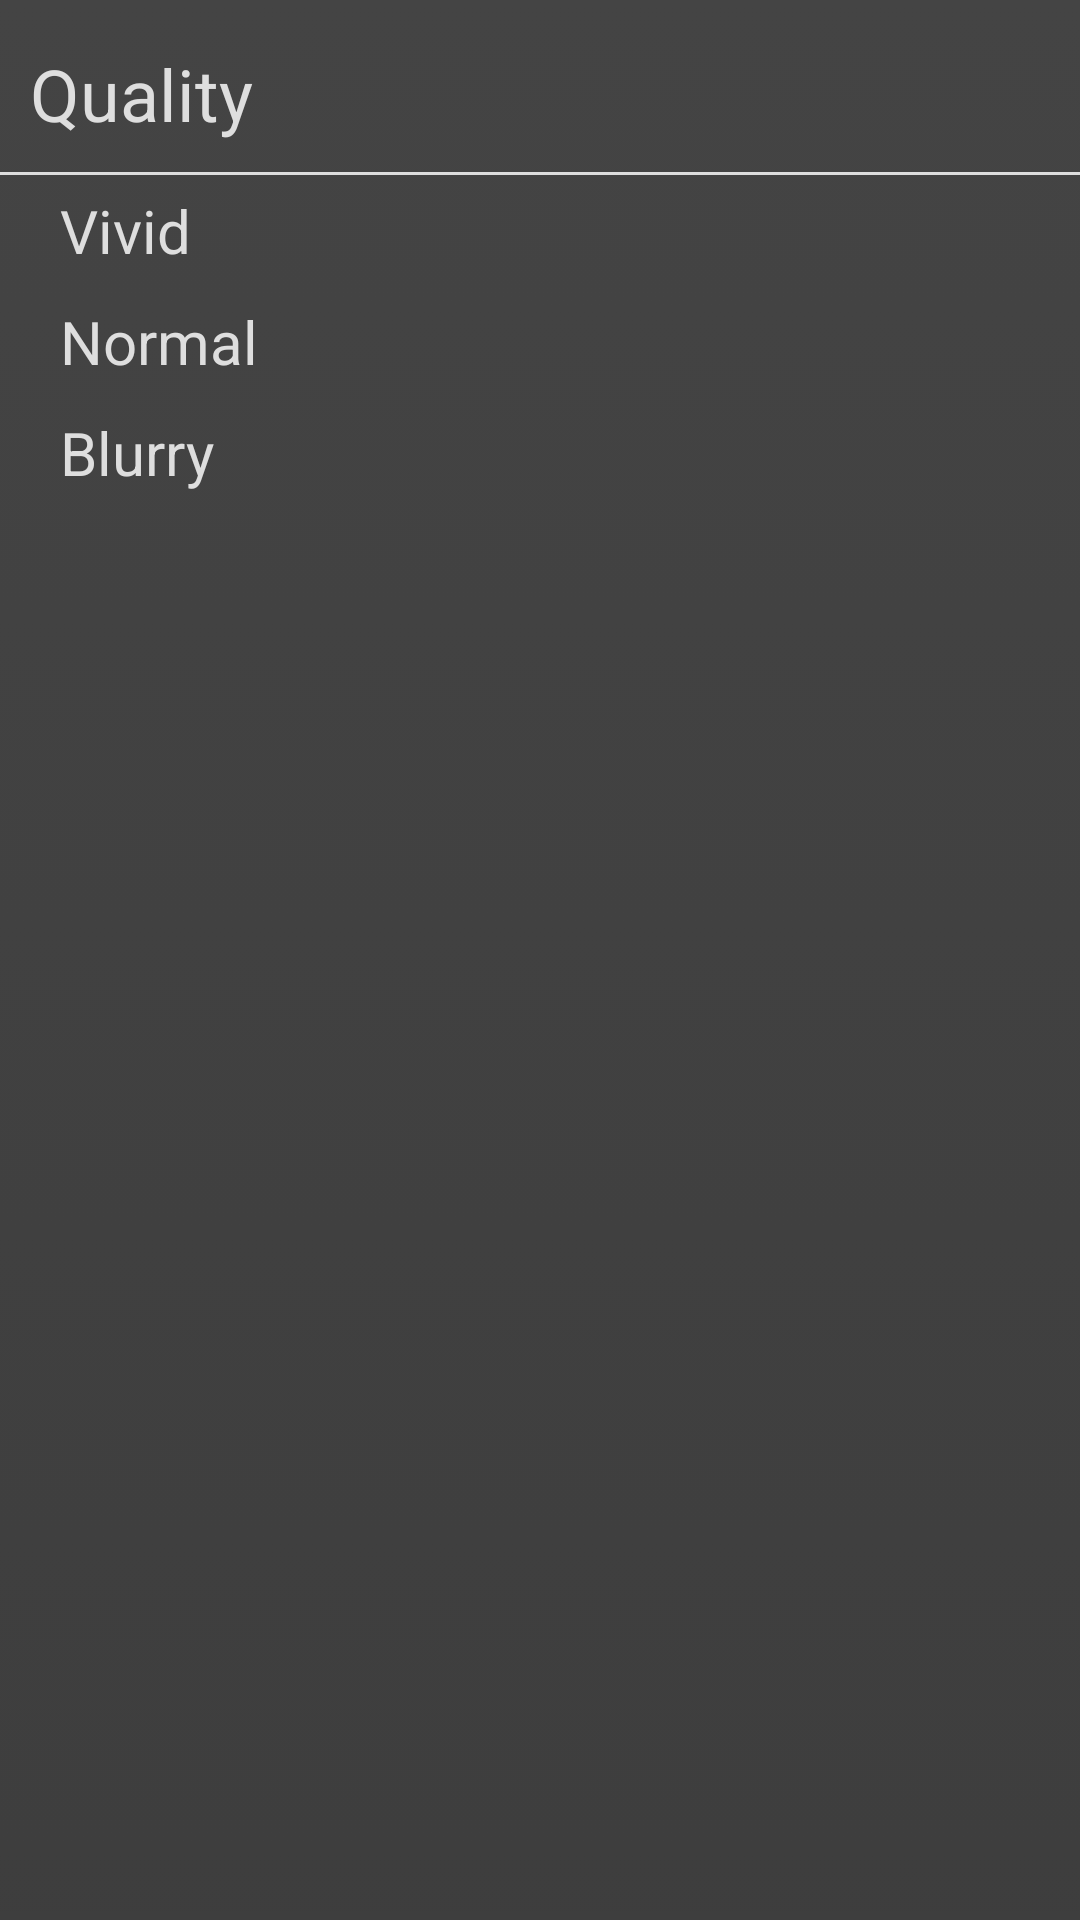

Write the Android layout XML for this screen, with the resource values it uses.
<!-- AndroidManifest.xml: application theme AppTheme -->
<!-- res/layout/quality_chooser.xml -->
<?xml version="1.0" encoding="utf-8"?>
<LinearLayout
    xmlns:android="http://schemas.android.com/apk/res/android"
    android:layout_width="150dp"
    android:layout_height="match_parent"
    android:background="@drawable/menu_bg"
    android:orientation="vertical">

    <TextView
        style="@style/menu_head"
        android:text="@string/quality"
        android:textSize="24sp"
        />

    <View
        android:layout_width="match_parent"
        android:layout_height="1dp"
        android:background="@color/grey2"/>

    <TextView
        android:id="@+id/high"
        style="@style/menu_text"
        android:text="@string/vivid"/>

    <TextView
        android:id="@+id/medium"
        style="@style/menu_text"
        android:text="@string/normal"/>

    <TextView
        android:id="@+id/low"
        style="@style/menu_text"
        android:text="@string/blurry"/>
</LinearLayout>
<!-- resources referenced by this layout -->
<resources>
  <color name="grey2">#dedede</color>
  <!-- drawable menu_bg (drawable) -->
  <?xml version="1.0" encoding="utf-8"?>
  <selector xmlns:android="http://schemas.android.com/apk/res/android">
      <item>
          <shape>
              <gradient android:angle="270"
                        android:endColor="@color/alp_black"
                        android:startColor="@color/light_black"/>
          </shape>
      </item>
  </selector>
  <string name="blurry">Blurry</string>
  <string name="normal">Normal</string>
  <string name="quality">Quality</string>
  <string name="vivid">Vivid</string>
  <style name="menu_head">
          <item name="android:layout_height">wrap_content</item>
          <item name="android:layout_width">match_parent</item>
          <item name="android:textColor">@color/grey2</item>
          <item name="android:textSize">25sp</item>
          <item name="android:paddingTop">15dp</item>
          <item name="android:paddingBottom">10dp</item>
          <item name="android:paddingLeft">10dp</item>
          <item name="android:gravity">left</item>
          <item name="android:paddingRight">10dp</item>
      </style>
  <style name="menu_text">
          <item name="android:layout_height">wrap_content</item>
          <item name="android:layout_width">match_parent</item>
          <item name="android:textColor">@color/grey2</item>
          <item name="android:textSize">20sp</item>
          <item name="android:paddingTop">5dp</item>
          <item name="android:paddingBottom">5dp</item>
          <item name="android:paddingLeft">20dp</item>
          <item name="android:gravity">left</item>
          <item name="android:paddingRight">10dp</item>
      </style>
  <style name="AppTheme" parent="Theme.AppCompat.Light.DarkActionBar" />
  <color name="alp_black">#c0000000</color>
  <color name="light_black">#444444</color>
</resources>
